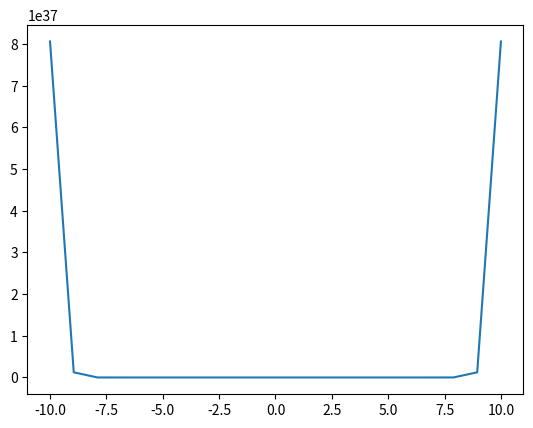

Python code for this plot:
# -*- coding: utf-8 -*-
"""
Created on Thu Oct  5 21:08:18 2023

[redacted]
"""
import numpy as np
import matplotlib.pyplot as plt
def H(n,x):
    
    if n==0:
        return 1
    if n==1:
        return 2*x
    else:
        return 2*x*H(n-1,x)-2*(n-1)*H(n-2,x)
    """
points = np.linspace(-4,4,num=20)
n=4
for z in range(n):
    li = []
    for x in points:
        li.append(H(z,x))
    plt.plot(np.linspace(-4,4,num=20),li)
    """
li2 = []
points2 = np.linspace(-10,10,num=20)
for x in points2:
    li2.append(H(30,x))
plt.plot(np.linspace(-10,10,num=20),li2)